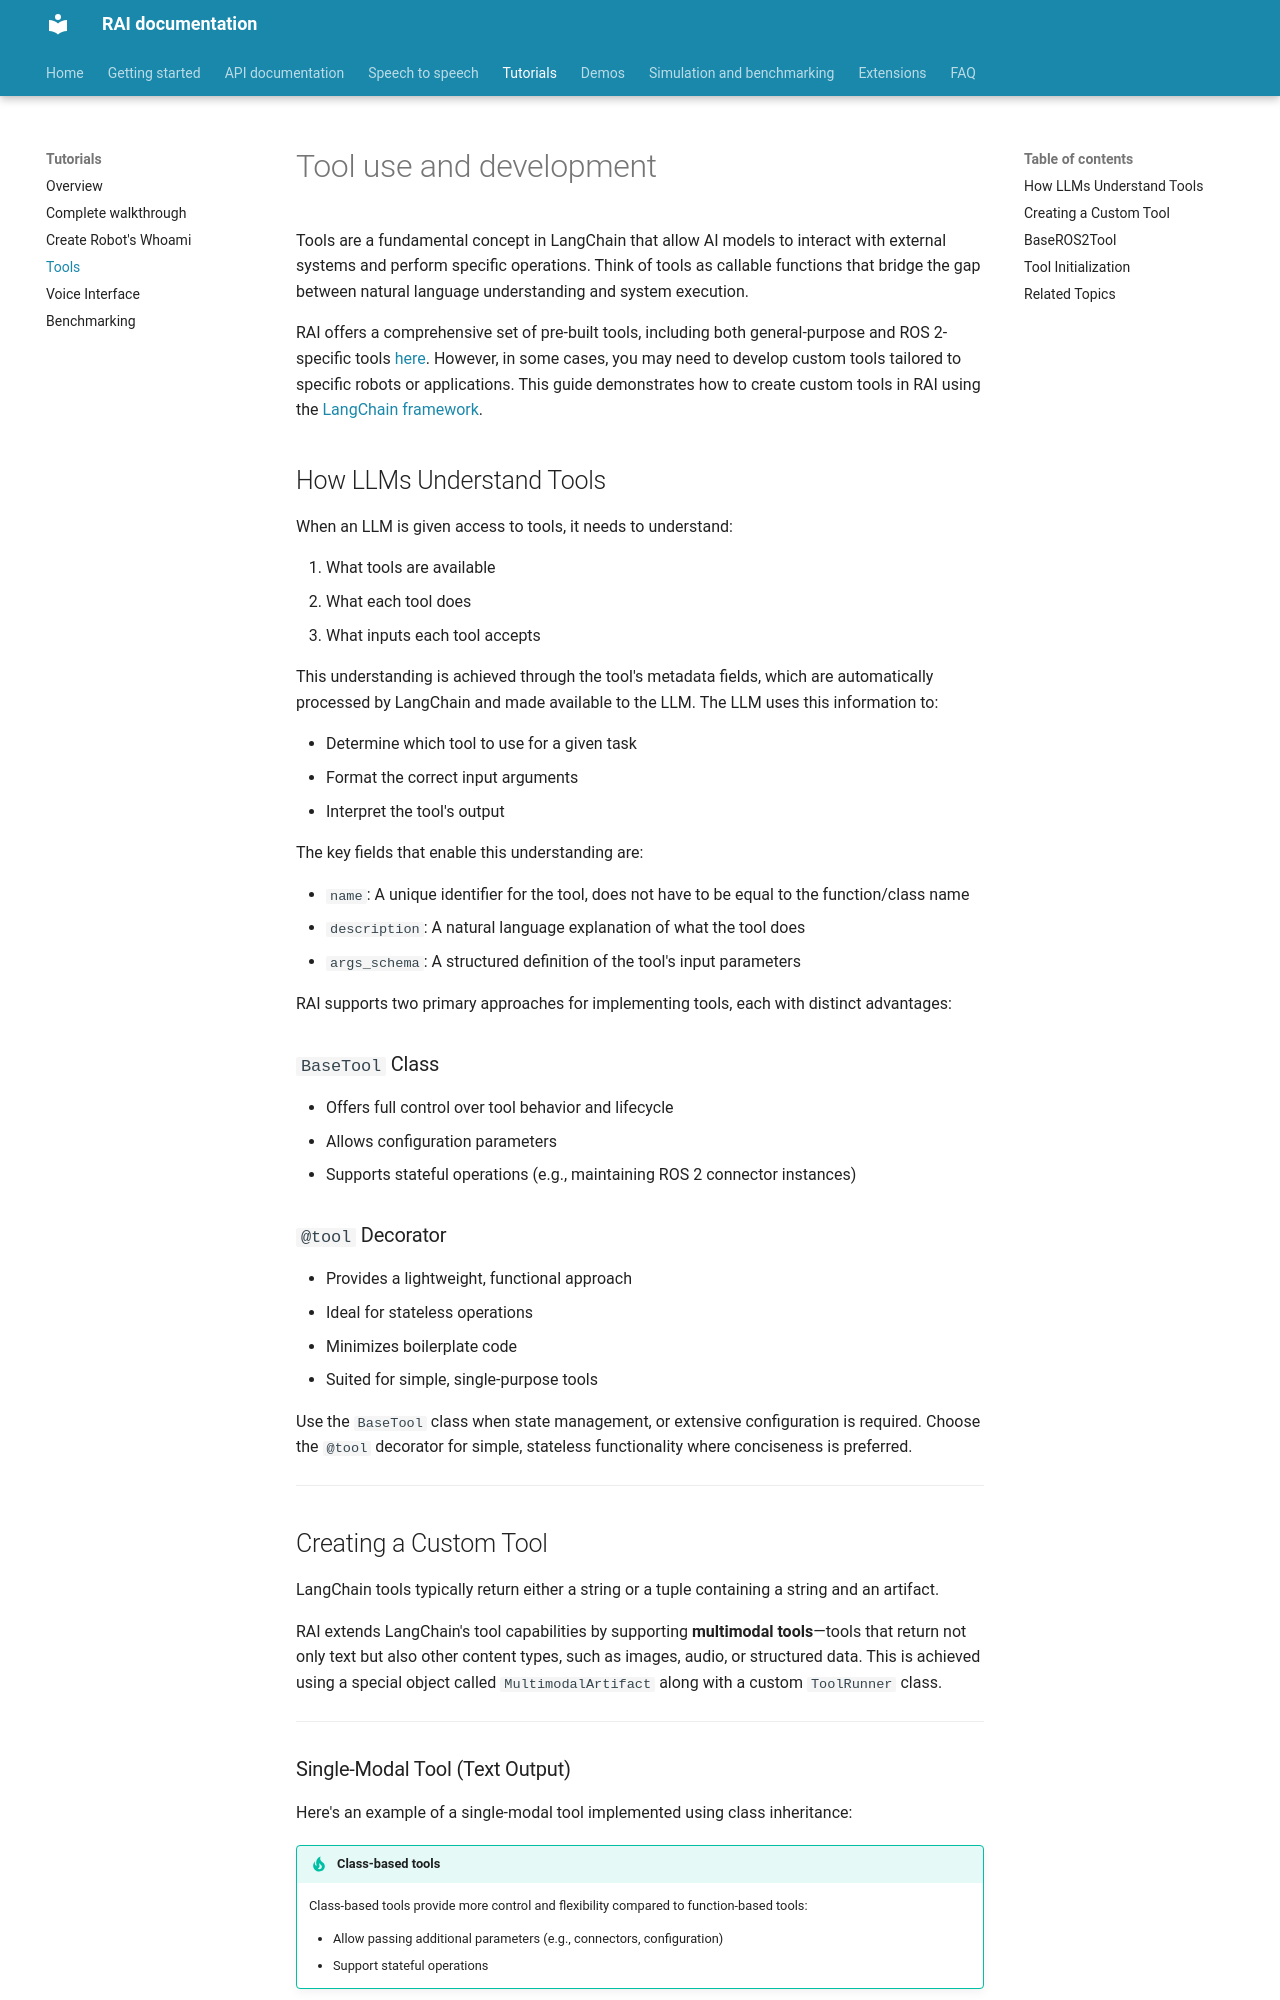

repository: RobotecAI/rai · page: tutorials/tools/index.html · generator: mkdocs

# Tool use and development

Tools are a fundamental concept in LangChain that allow AI models to interact with external systems
and perform specific operations. Think of tools as callable functions that bridge the gap between
natural language understanding and system execution.

RAI offers a comprehensive set of pre-built tools, including both general-purpose and ROS 2-specific
tools [here](https://github.com/RobotecAI/rai/tree/{{branch}}/src/rai_core/rai/tools/ros2). However, in some cases, you may need to develop
custom tools tailored to specific robots or applications. This guide demonstrates how to create
custom tools in RAI using the [LangChain framework](https://python.langchain.com/docs/).

## How LLMs Understand Tools

When an LLM is given access to tools, it needs to understand:

1. What tools are available
2. What each tool does
3. What inputs each tool accepts

This understanding is achieved through the tool's metadata fields, which are automatically processed by LangChain and made available to the LLM. The LLM uses this information to:

-   Determine which tool to use for a given task
-   Format the correct input arguments
-   Interpret the tool's output

The key fields that enable this understanding are:

-   `name`: A unique identifier for the tool, does not have to be equal to the function/class name
-   `description`: A natural language explanation of what the tool does
-   `args_schema`: A structured definition of the tool's input parameters

RAI supports two primary approaches for implementing tools, each with distinct advantages:

### `BaseTool` Class

-   Offers full control over tool behavior and lifecycle
-   Allows configuration parameters
-   Supports stateful operations (e.g., maintaining ROS 2 connector instances)

### `@tool` Decorator

-   Provides a lightweight, functional approach
-   Ideal for stateless operations
-   Minimizes boilerplate code
-   Suited for simple, single-purpose tools

Use the `BaseTool` class when state management, or extensive configuration is required. Choose the
`@tool` decorator for simple, stateless functionality where conciseness is preferred.

---

## Creating a Custom Tool

LangChain tools typically return either a string or a tuple containing a string and an artifact.

RAI extends LangChain's tool capabilities by supporting **multimodal tools**—tools that return not
only text but also other content types, such as images, audio, or structured data. This is achieved
using a special object called `MultimodalArtifact` along with a custom `ToolRunner` class.

---
